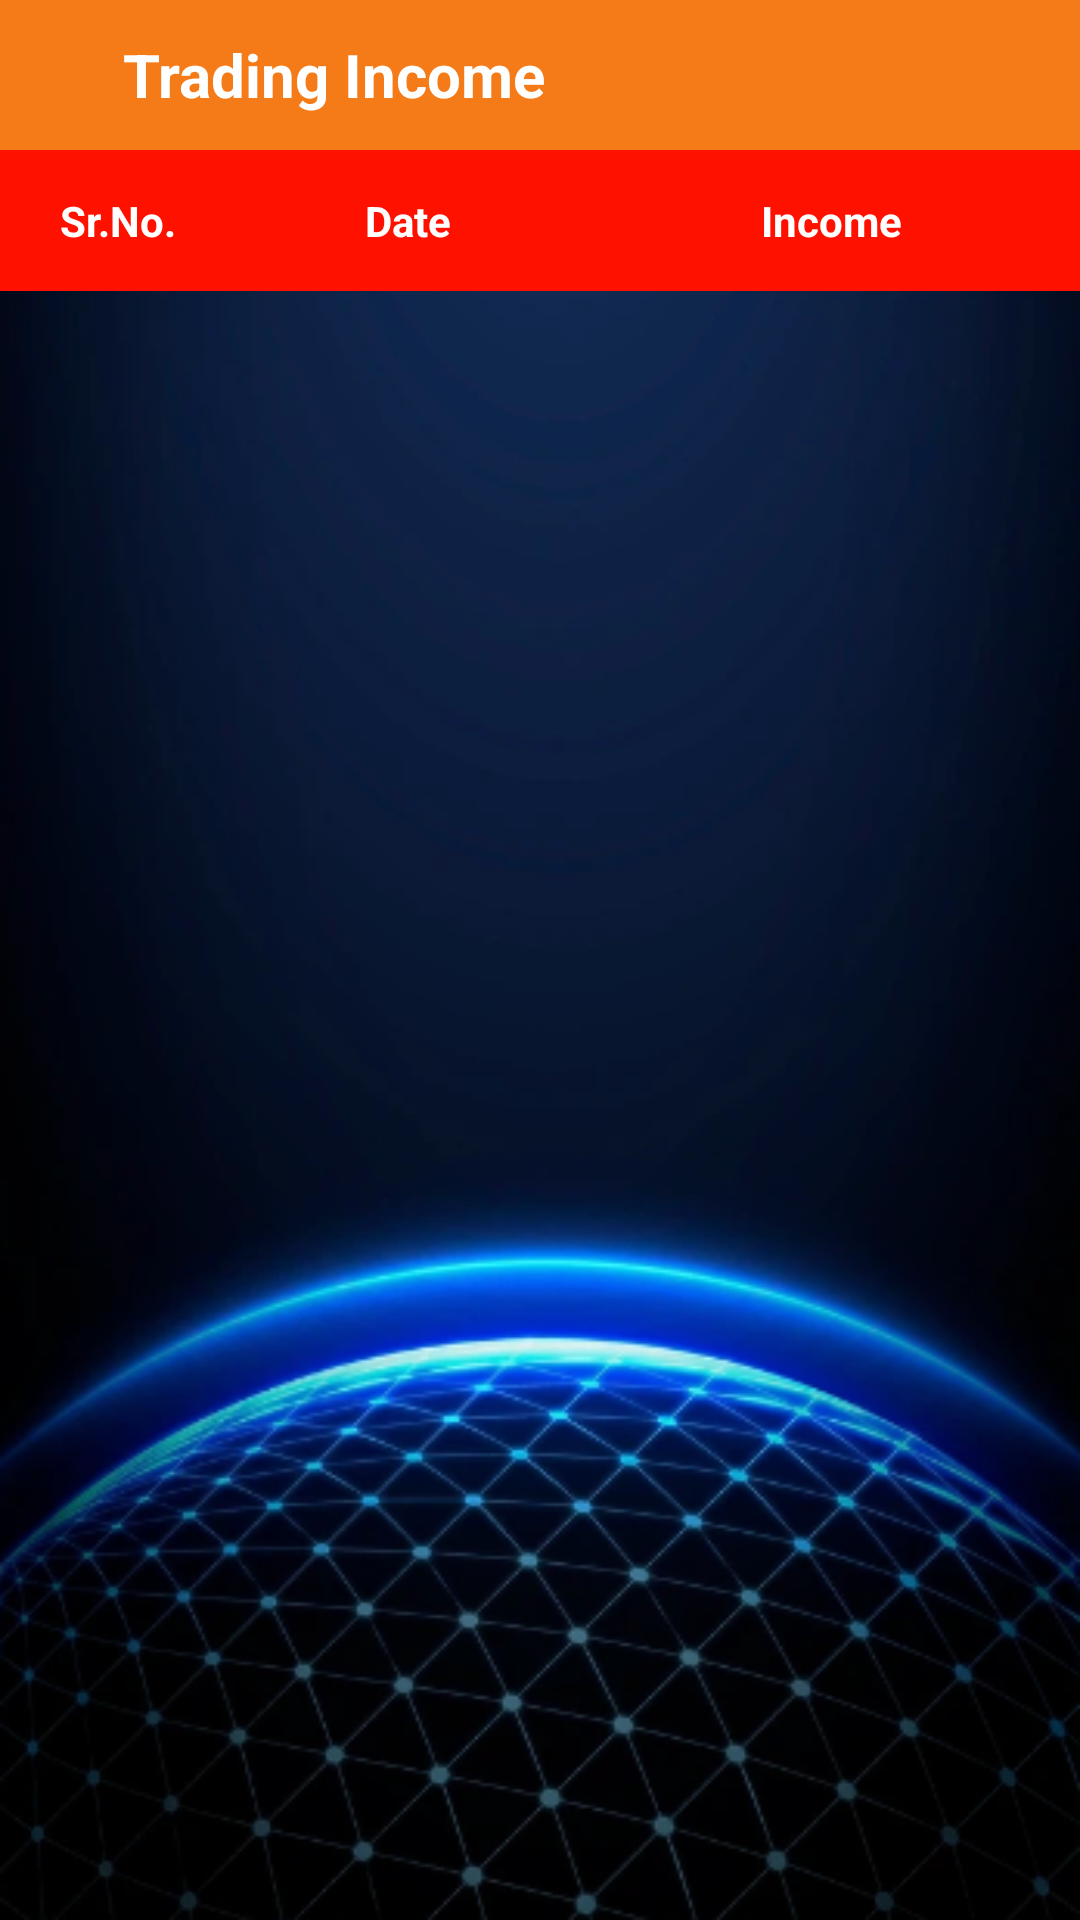

Produce the Android XML layout that renders to this screen, including the resource entries it uses.
<!-- AndroidManifest.xml: application theme Theme.BestBuy -->
<!-- res/layout/activity_r_o_i_income.xml -->
<?xml version="1.0" encoding="utf-8"?>
<LinearLayout
    xmlns:android="http://schemas.android.com/apk/res/android"
    xmlns:tools="http://schemas.android.com/tools"
    android:layout_width="match_parent"
    android:layout_height="match_parent"
    android:background="@drawable/back_new"
    android:orientation="vertical">
  
  <TextView
      android:layout_width="match_parent"
      android:layout_height="40dp"
      android:background="@color/grey"
      android:gravity="center"
      android:text="Income Details"
      android:textColor="@color/golden"
      android:textStyle="bold"
      android:visibility="gone" />
  <com.google.android.material.appbar.AppBarLayout
      android:layout_width="match_parent"
      android:layout_height="50dp">
    <androidx.appcompat.widget.Toolbar
        android:id="@+id/toolbar"
        android:layout_width="match_parent"
        android:layout_height="50dp"
        android:background="@color/purple_500"
        tools:ignore="NewApi">
      <RelativeLayout
          android:id="@+id/header"
          android:layout_width="match_parent"
          android:layout_height="50dp"
          android:background="@color/purple_500">
        <ImageView
            android:id="@+id/menuImg"
            android:layout_marginLeft="8dp"
            android:layout_width="wrap_content"
            android:layout_height="wrap_content"
            android:layout_alignParentLeft="true"
            android:layout_centerInParent="true"
            android:tint="@color/golden"
            android:src="@drawable/ic_arrow_back" />
        <TextView android:id="@+id/title"
            android:layout_width="match_parent"
            android:layout_height="match_parent"
            android:layout_centerHorizontal="true"
            android:layout_marginLeft="17dp"
            android:layout_toRightOf="@id/menuImg"
            android:gravity="center_vertical"
            android:text="Trading Income"
            android:textColor="@color/golden"
            android:textSize="20dp"
            android:textStyle="bold" />
      </RelativeLayout>
    </androidx.appcompat.widget.Toolbar>
  </com.google.android.material.appbar.AppBarLayout>

  <LinearLayout
      android:id="@+id/ll_customerheader"
      android:layout_width="match_parent"
      android:layout_height="wrap_content"
      android:background="@color/red"
      android:padding="14dp"
      android:orientation="horizontal">
    <TextView
        android:layout_width="50dp"
        android:layout_height="match_parent"
        android:text="Sr.No."
        android:layout_marginRight="3dp"
        android:textColor="@color/white"
        android:textSize="14dp" android:gravity="center"
        android:textStyle="bold" />
    <TextView
        android:layout_width="0dp"
        android:layout_weight="1"
        android:layout_height="match_parent"
        android:text="Date"
        android:gravity="center"
        android:layout_marginRight="3dp"
        android:textColor="@color/white"
        android:textSize="14dp"
        android:textStyle="bold" />
    <TextView
        android:layout_width="0dp"
        android:layout_height="match_parent"
        android:layout_weight="1"
        android:text="Income"
        android:gravity="center"
        android:textColor="@color/white"
        android:textSize="14dp"
        android:textStyle="bold" />
  </LinearLayout>
  <androidx.recyclerview.widget.RecyclerView
      android:id="@+id/history_rec"
      android:layout_width="match_parent"
      android:layout_height="wrap_content">
  </androidx.recyclerview.widget.RecyclerView>
</LinearLayout>
<!-- resources referenced by this layout -->
<resources>
  <color name="golden">#fff</color>
  <color name="grey">#999999</color>
  <color name="purple_500">#FAF47C18</color>
  <color name="red">#FF1100</color>
  <color name="white">#FFFFFFFF</color>
  <!-- drawable back_new: png bitmap (drawable, 196751 bytes) -->
  <style name="Theme.BestBuy" parent="Theme.MaterialComponents.DayNight.NoActionBar">
          
          <item name="colorPrimary">@color/purple_200</item>
          <item name="colorPrimaryVariant">@color/purple_700</item>
          <item name="colorOnPrimary">@color/black</item>
          
          <item name="colorSecondary">@color/teal_200</item>
          <item name="colorSecondaryVariant">@color/teal_700</item>
          <item name="colorOnSecondary">@color/black</item>
          <item name="android:windowBackground">#000</item>
          
          <item name="android:statusBarColor" tools:targetApi="l">?attr/colorPrimaryVariant</item>
          <item name="android:textViewStyle">@style/TextViewTheme</item>
          
      </style>
  <color name="purple_200">#F47C18</color>
  <color name="purple_700">#F2F47C18</color>
  <color name="black">#150A01</color>
  <color name="teal_200">#FF03DAC5</color>
  <color name="teal_700">#FF018786</color>
  <style name="TextViewTheme">
          <item name="android:textColor">#CDAA35</item>
      </style>
</resources>
